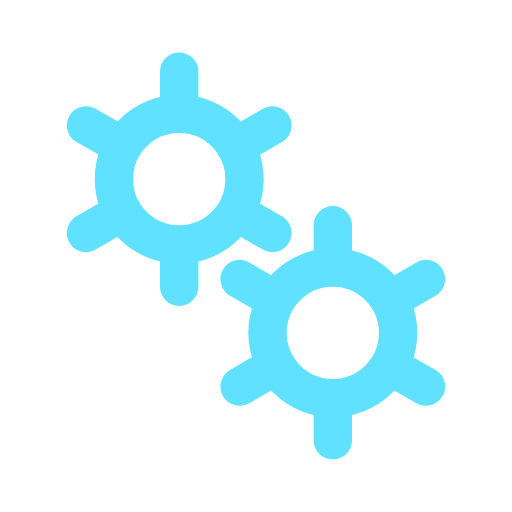
t = 0.00 s
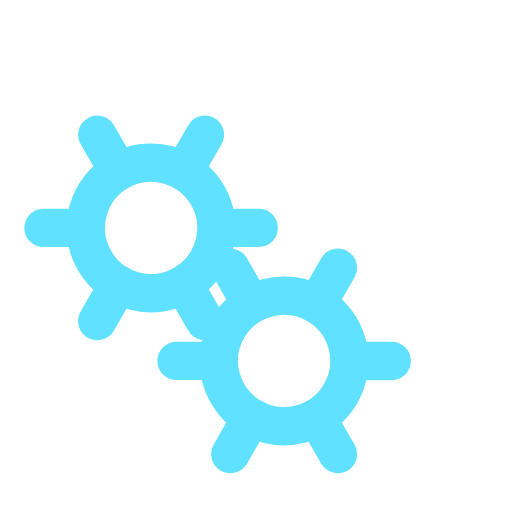
t = 0.50 s
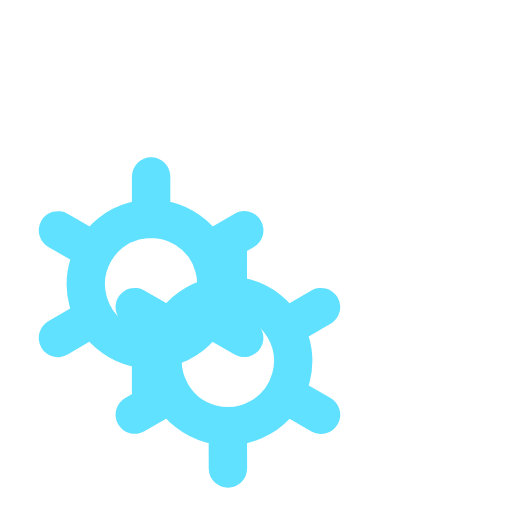
t = 1.00 s
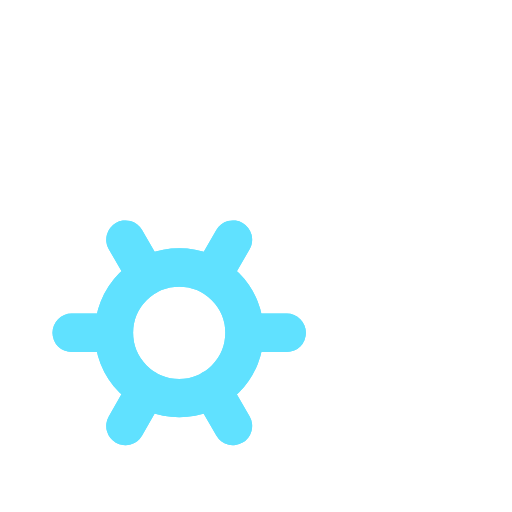
t = 1.50 s

The animated SVG that drew these frames (rendered in a browser with its animation timeline set to each time). Animation: 2 SMIL elements (animateTransform=2); one cycle of 2.00 s, repeats indefinitely.

﻿<svg xmlns='http://www.w3.org/2000/svg' viewBox='0 0 200 200'><path fill='none' d='M0 0h200v200H0z'></path><path fill='none' stroke-linecap='round' stroke='#60E1FF' stroke-width='15' transform-origin='center' d='M70 95.5V112m0-84v16.5m0 0a25.5 25.5 0 1 0 0 51 25.5 25.5 0 0 0 0-51Zm36.4 4.5L92 57.3M33.6 91 48 82.7m0-25.5L33.6 49m58.5 33.8 14.3 8.2'><animateTransform type='rotate' attributeName='transform' calcMode='spline' dur='2' values='0;-120' keyTimes='0;1' keySplines='0 0 1 1' repeatCount='indefinite'></animateTransform></path><path fill='none' stroke-linecap='round' stroke='#60E1FF' stroke-width='15' transform-origin='center' d='M130 155.5V172m0-84v16.5m0 0a25.5 25.5 0 1 0 0 51 25.5 25.5 0 0 0 0-51Zm36.4 4.5-14.3 8.3M93.6 151l14.3-8.3m0-25.4L93.6 109m58.5 33.8 14.3 8.2'><animateTransform type='rotate' attributeName='transform' calcMode='spline' dur='2' values='0;120' keyTimes='0;1' keySplines='0 0 1 1' repeatCount='indefinite'></animateTransform></path></svg>